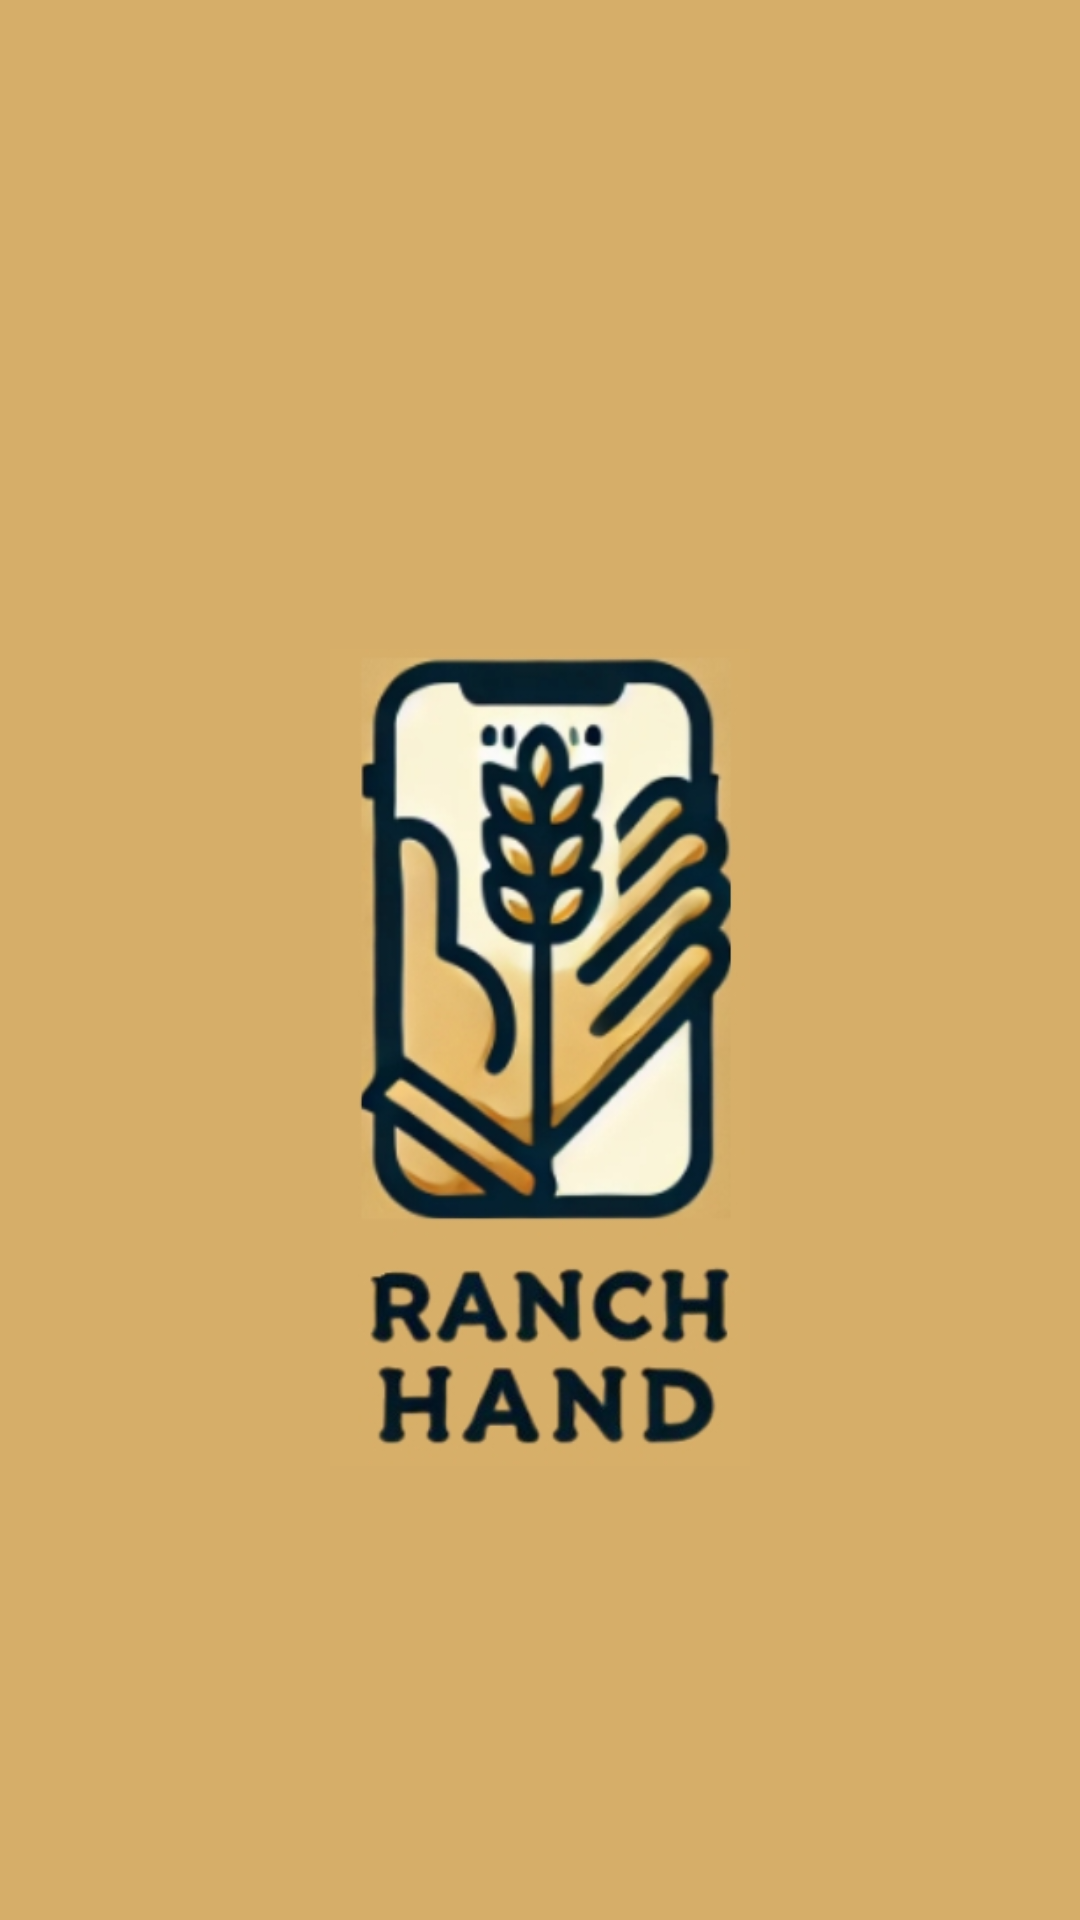

Write the Android layout XML for this screen, with the resource values it uses.
<!-- AndroidManifest.xml: application theme Theme.DineHero -->
<!-- res/layout/activity_splash_screen.xml -->
<?xml version="1.0" encoding="utf-8"?>
<RelativeLayout xmlns:android="http://schemas.android.com/apk/res/android"
    xmlns:app="http://schemas.android.com/apk/res-auto"
    xmlns:tools="http://schemas.android.com/tools"
    android:layout_width="match_parent"
    android:layout_height="match_parent"
    tools:context=".splashScreen"
    android:background="#D6AE69">

    <ImageView
        android:layout_width="140dp"
        android:layout_height="wrap_content"
        android:layout_centerHorizontal="true"
        android:layout_marginTop="120dp"
        android:src="@drawable/ranchlogophoneandtext"></ImageView>
    <ProgressBar
        android:id="@+id/progressBar"
        style="?android:attr/progressBarStyle"
        android:layout_width="wrap_content"
        android:layout_height="wrap_content"
        android:layout_marginTop="530dp"
        android:layout_centerHorizontal="true"
        android:indeterminateTint="#FFFFFF"
        />




</RelativeLayout>
<!-- resources referenced by this layout -->
<resources>
  <!-- drawable ranchlogophoneandtext: jpeg bitmap (drawable, 71877 bytes) -->
</resources>
